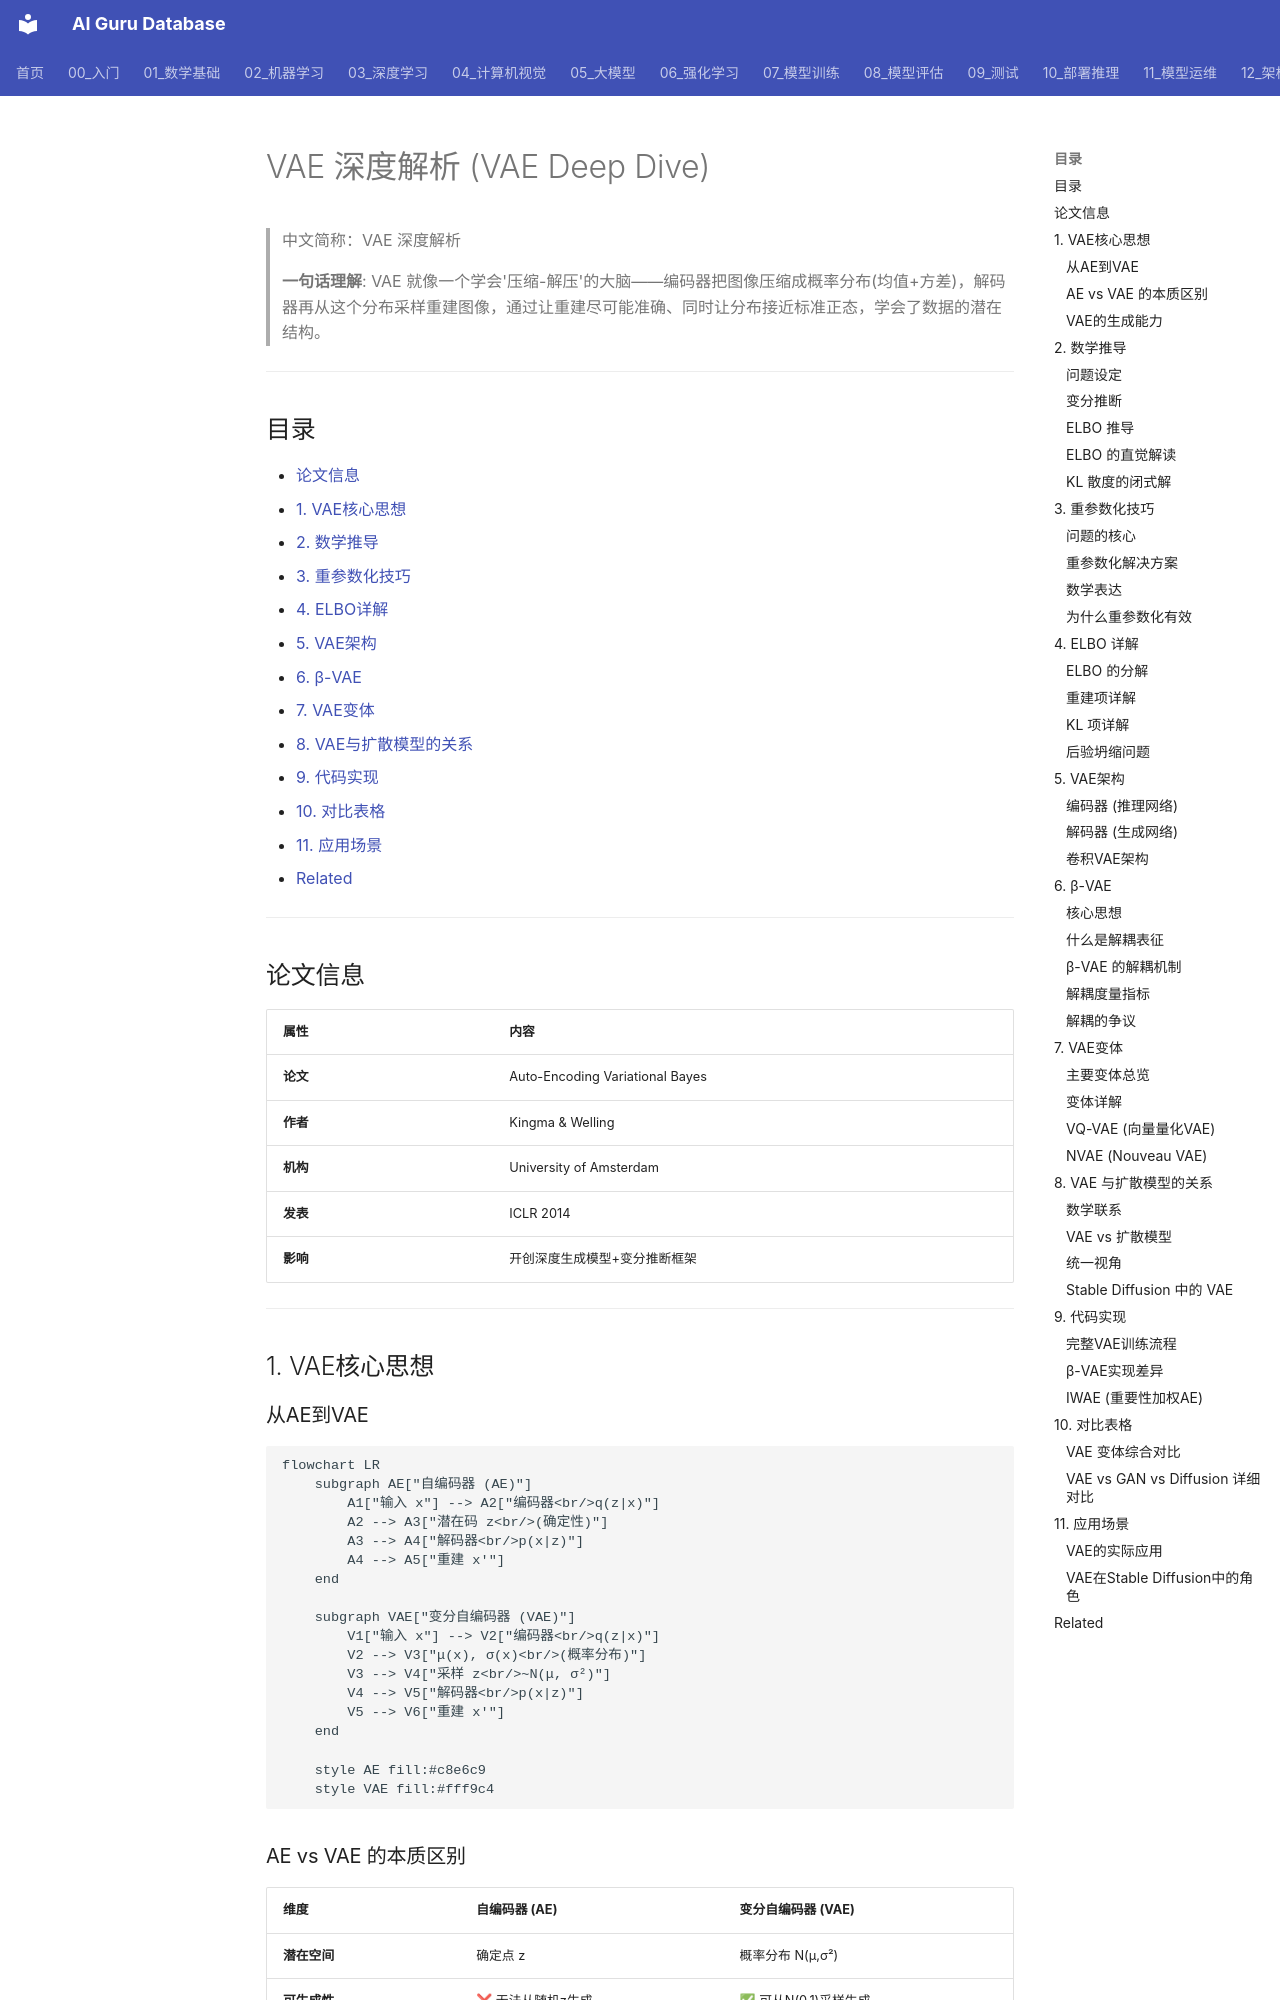

repository: ai-guru-global/ai-guru-database · page: 03_深度学习/04_生成模型/03_VAE_深入分析/index.html · generator: mkdocs

---
title: "VAE深度解析 (VAE Deep Dive)"
category: 03-deep-learning
tags: ["deep-learning", "generative-models", "vae", "variational-inference", "elbo"]
summary: "> **一句话理解**: VAE就像一个学会'压缩-解压'的大脑——编码器把图像压缩成概率分布(均值+方差)，解码器再从这个分布采样重建图像，通过让重建尽可能准确、同时让分布接近标准正态，学会了数据的潜在结构。"
created: 2026-07-11
updated: 2026-07-11
tier: core
aliases:
  - "VAE Deep Dive"
  - "Variational Autoencoder"
  - VAE_Deep_Dive
sources: []

name_zh: "VAE深度解析"
---
# VAE 深度解析 (VAE Deep Dive)

> 中文简称：VAE 深度解析

> **一句话理解**: VAE 就像一个学会'压缩-解压'的大脑——编码器把图像压缩成概率分布(均值+方差)，解码器再从这个分布采样重建图像，通过让重建尽可能准确、同时让分布接近标准正态，学会了数据的潜在结构。

---

## 目录

- [论文信息](#论文信息)
- [1. VAE核心思想](#1-vae核心思想)
- [2. 数学推导](#2-数学推导)
- [3. 重参数化技巧](#3-重参数化技巧)
- [4. ELBO详解](#4-elbo详解)
- [5. VAE架构](#5-vae架构)
- [6. β-VAE](#6-β-vae)
- [7. VAE变体](#7-vae变体)
- [8. VAE与扩散模型的关系](#8-vae与扩散模型的关系)
- [9. 代码实现](#9-代码实现)
- [10. 对比表格](#10-对比表格)
- [11. 应用场景](#11-应用场景)
- [Related](#related)

---

## 论文信息

| 属性 | 内容 |
|------|------|
| **论文** | Auto-Encoding Variational Bayes |
| **作者** | Kingma & Welling |
| **机构** | University of Amsterdam |
| **发表** | ICLR 2014 |
| **影响** | 开创深度生成模型+变分推断框架 |

---

## 1. VAE核心思想

### 从AE到VAE

```mermaid
flowchart LR
    subgraph AE["自编码器 (AE)"]
        A1["输入 x"] --> A2["编码器<br/>q(z|x)"]
        A2 --> A3["潜在码 z<br/>(确定性)"]
        A3 --> A4["解码器<br/>p(x|z)"]
        A4 --> A5["重建 x'"]
    end

    subgraph VAE["变分自编码器 (VAE)"]
        V1["输入 x"] --> V2["编码器<br/>q(z|x)"]
        V2 --> V3["μ(x), σ(x)<br/>(概率分布)"]
        V3 --> V4["采样 z<br/>~N(μ, σ²)"]
        V4 --> V5["解码器<br/>p(x|z)"]
        V5 --> V6["重建 x'"]
    end

    style AE fill:#c8e6c9
    style VAE fill:#fff9c4
```
